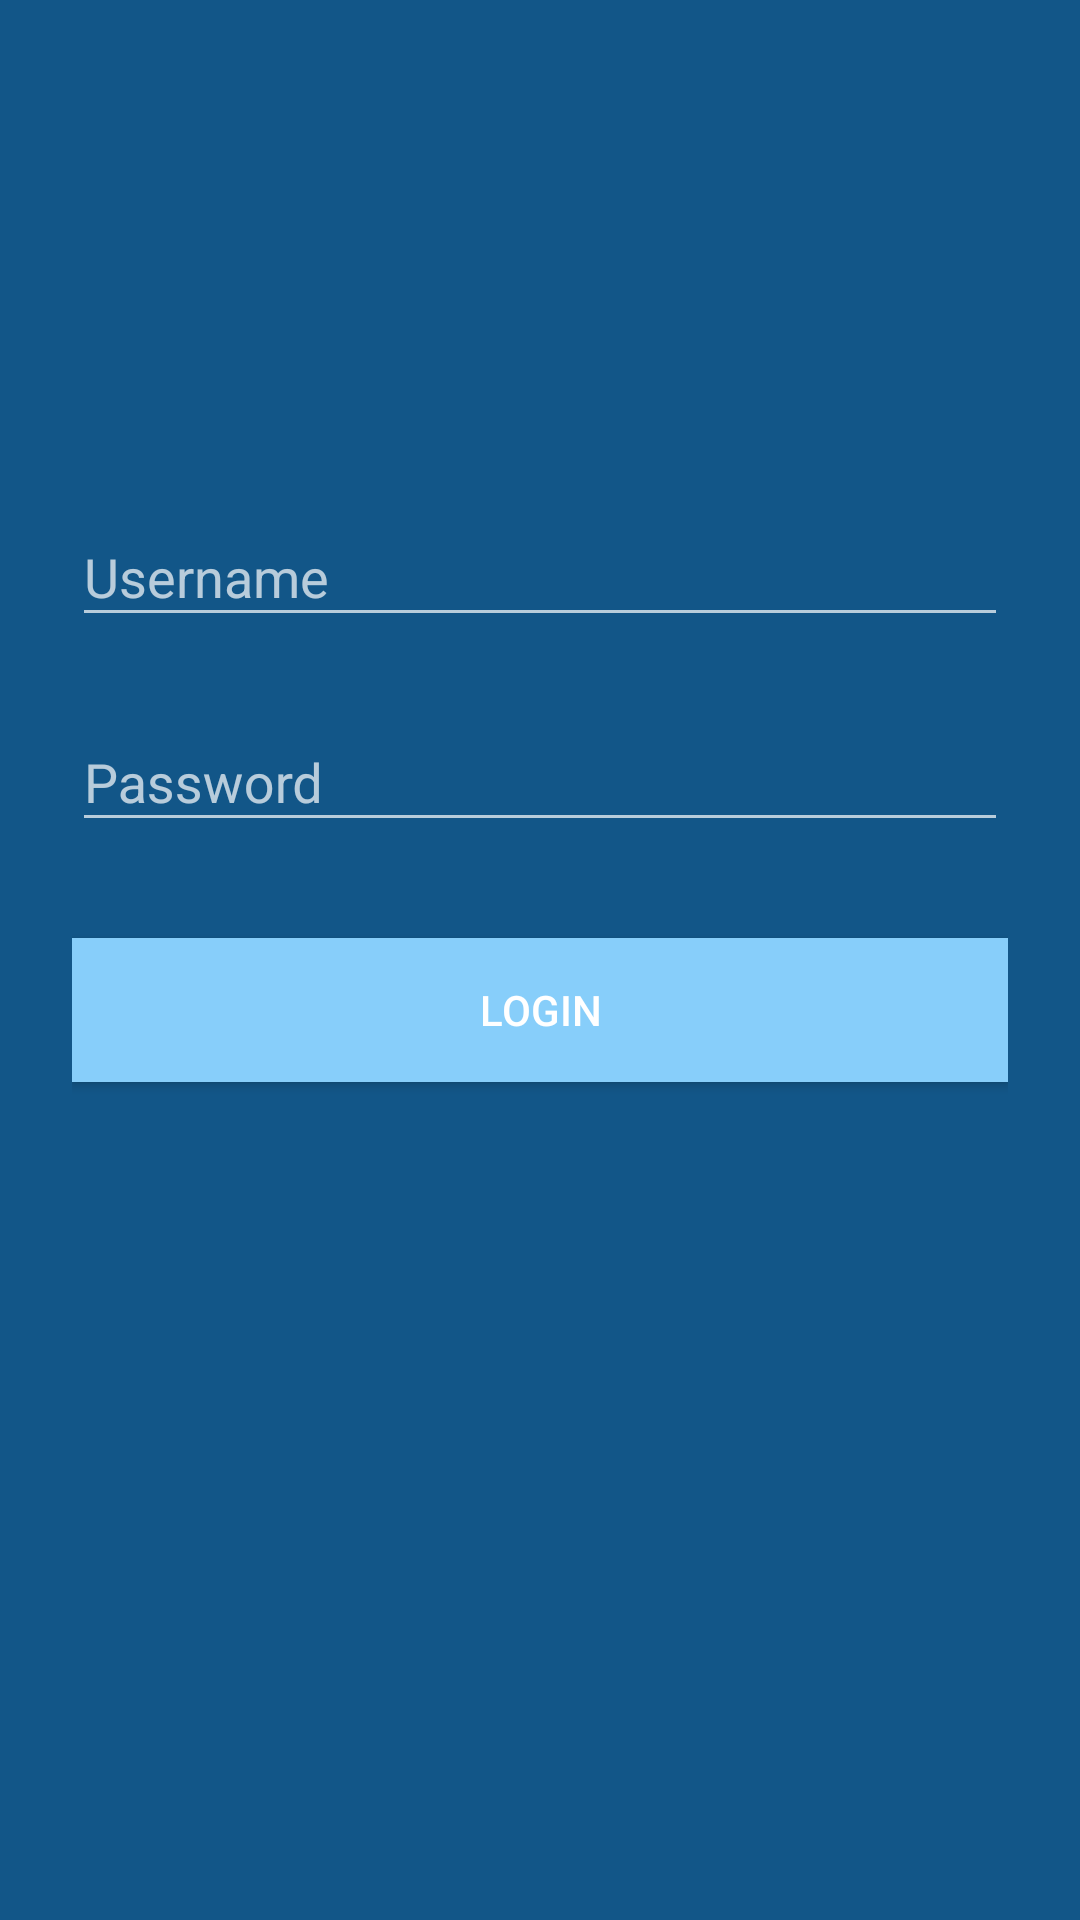

Produce the Android XML layout that renders to this screen, including the resource entries it uses.
<!-- AndroidManifest.xml: application theme AppTheme -->
<!-- res/layout/livesmart_login.xml -->
<?xml version="1.0" encoding="utf-8"?>
<ScrollView xmlns:android="http://schemas.android.com/apk/res/android"
    android:layout_width="fill_parent"
    android:layout_height="fill_parent"
    android:fitsSystemWindows="true"
    android:background="@color/colorPrimaryDark">

    <LinearLayout
        android:orientation="vertical"
        android:layout_width="match_parent"
        android:layout_height="wrap_content"
        android:paddingTop="56dp"
        android:paddingLeft="24dp"
        android:paddingRight="24dp">

        <ImageView android:src="@drawable/ic_home_white_48dp"
            android:layout_width="wrap_content"
            android:layout_height="72dp"
            android:layout_marginBottom="24dp"
            android:layout_gravity="center_horizontal" />

        
        <android.support.design.widget.TextInputLayout
            android:layout_width="match_parent"
            android:layout_height="wrap_content"
            android:layout_marginTop="8dp"
            android:layout_marginBottom="8dp">
            <EditText android:id="@+id/editTextUsername"
                android:layout_width="match_parent"
                android:layout_height="wrap_content"
                android:hint="Username" />
        </android.support.design.widget.TextInputLayout>

        
        <android.support.design.widget.TextInputLayout
            android:layout_width="match_parent"
            android:layout_height="wrap_content"
            android:layout_marginTop="8dp"
            android:layout_marginBottom="8dp">
            <EditText android:id="@+id/editTextPassword"
                android:layout_width="match_parent"
                android:layout_height="wrap_content"
                android:inputType="textPassword"
                android:hint="Password"/>
        </android.support.design.widget.TextInputLayout>

        <android.support.v7.widget.AppCompatButton
            android:id="@+id/loginButton"
            android:layout_width="fill_parent"
            android:layout_height="wrap_content"
            android:layout_marginTop="24dp"
            android:layout_marginBottom="24dp"
            android:padding="12dp"
            android:background="@color/colorPrimaryLight"
            android:text="Login"/>

      

    </LinearLayout>
</ScrollView>
<!-- resources referenced by this layout -->
<resources>
  <color name="colorPrimaryDark">#125688</color>
  <color name="colorPrimaryLight">#87CEFA</color>
  <style name="AppTheme" parent="Theme.AppCompat">
          
          <item name="colorPrimary">@color/colorPrimary</item>
          <item name="colorPrimaryDark">@color/colorPrimaryDark</item>
          <item name="colorAccent">@color/colorAccent</item>
      </style>
  <color name="colorPrimary">#125688</color>
  <color name="colorAccent">#c8e8ff</color>
</resources>
